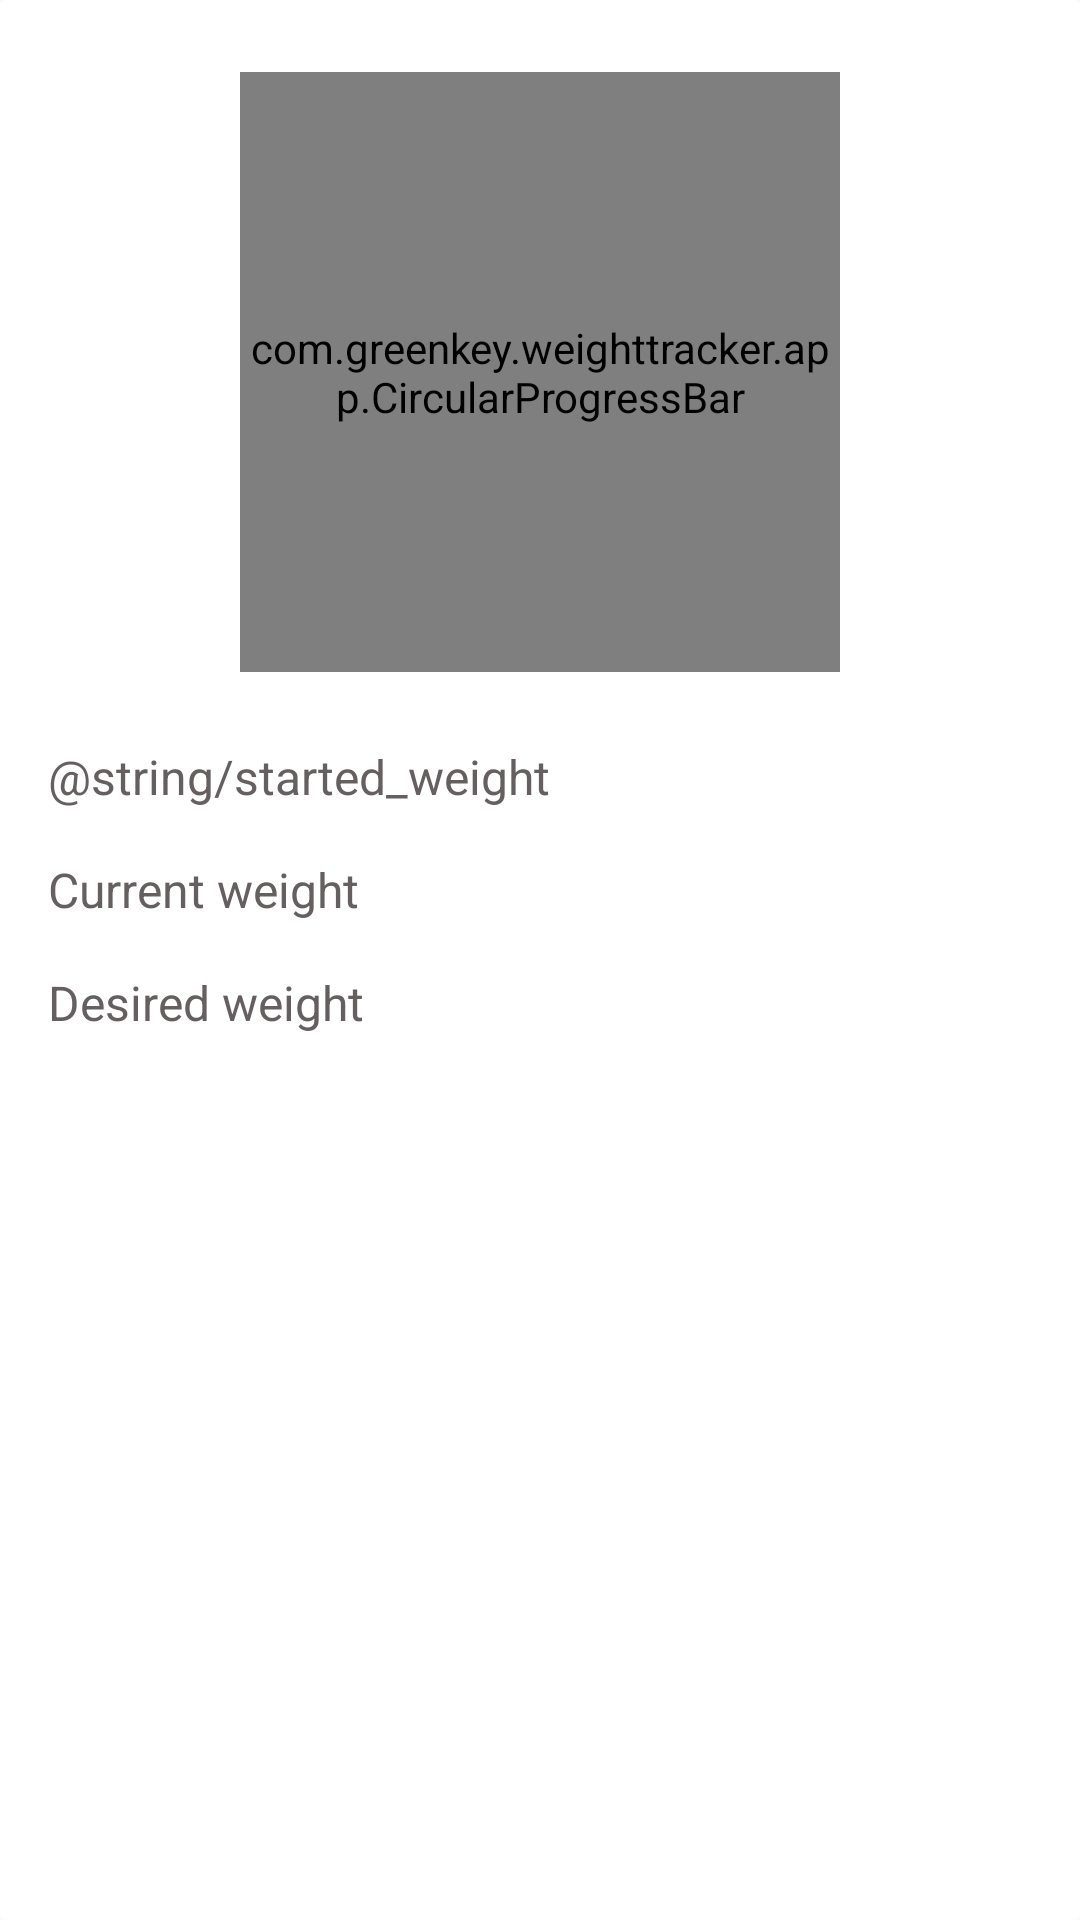

Android layout source for this screen:
<!-- AndroidManifest.xml: application theme AppTheme -->
<!-- res/layout/main_weight_card.xml -->
<?xml version="1.0" encoding="utf-8"?>
<LinearLayout xmlns:android="http://schemas.android.com/apk/res/android"
    xmlns:tools="http://schemas.android.com/tools"

    android:orientation="vertical"

    android:layout_marginTop="16dp"
    android:layout_marginLeft="16dp"
    android:layout_marginStart="16dp"
    android:layout_marginRight="16dp"
    android:layout_marginEnd="16dp"
    android:layout_marginBottom="16dp"

    android:background="@drawable/card_background"

    android:layout_width="match_parent"
    android:layout_height="wrap_content">

    <com.greenkey.weighttracker.app.CircularProgressBar
        android:id="@+id/circular_progress_bar"

        android:layout_marginTop="24dp"
        android:layout_marginBottom="24dp"

        android:layout_gravity="center_horizontal"
        android:layout_width="200dp"
        android:layout_height="200dp" />

    <TextView
        android:visibility="gone"
        android:text="@string/current_weight"
        android:textSize="24sp"
        android:textColor="@color/black"

        android:paddingTop="24dp"
        android:paddingBottom="16dp"
        android:paddingLeft="16dp"
        android:paddingStart="16dp"
        android:paddingEnd="16dp"
        android:paddingRight="16dp"

        android:layout_width="match_parent"
        android:layout_height="wrap_content" />

    <LinearLayout
        android:paddingBottom="16dp"
        android:paddingLeft="16dp"
        android:paddingStart="16dp"
        android:paddingEnd="16dp"
        android:paddingRight="16dp"

        android:orientation="horizontal"
        android:layout_width="match_parent"
        android:layout_height="wrap_content">

        <TextView
            android:text="@string/started_weight"
            android:textSize="16sp"
            android:textColor="@color/grey"

            android:layout_width="wrap_content"
            android:layout_height="wrap_content" />

        <View
            android:layout_weight="1"
            android:layout_width="0dp"
            android:layout_height="match_parent"/>

        <TextView
            android:id="@+id/main_start_weight_text_view"
            tools:text="66"
            android:textSize="16sp"
            android:textColor="@color/grey"

            android:layout_width="wrap_content"
            android:layout_height="wrap_content" />
    </LinearLayout>


    <LinearLayout
        android:paddingBottom="16dp"
        android:paddingLeft="16dp"
        android:paddingStart="16dp"
        android:paddingEnd="16dp"
        android:paddingRight="16dp"

        android:orientation="horizontal"
        android:layout_width="match_parent"
        android:layout_height="wrap_content">

        <TextView
            android:text="@string/current_weight"
            android:textSize="16sp"
            android:textColor="@color/grey"

            android:layout_width="wrap_content"
            android:layout_height="wrap_content" />

        <View
            android:layout_weight="1"
            android:layout_width="0dp"
            android:layout_height="match_parent"/>

        <TextView
            android:id="@+id/main_last_weight_text_view"
            tools:text="70"
            android:textSize="16sp"
            android:textColor="@color/grey"

            android:layout_width="wrap_content"
            android:layout_height="wrap_content" />
    </LinearLayout>

    <LinearLayout
        android:paddingBottom="16dp"
        android:paddingLeft="16dp"
        android:paddingStart="16dp"
        android:paddingEnd="16dp"
        android:paddingRight="16dp"

        android:orientation="horizontal"
        android:layout_width="match_parent"
        android:layout_height="wrap_content">

        <TextView
            android:text="@string/desired_weight"
            android:textSize="16sp"
            android:textColor="@color/grey"

            android:layout_width="wrap_content"
            android:layout_height="wrap_content" />

        <View
            android:layout_weight="1"
            android:layout_width="0dp"
            android:layout_height="match_parent"/>

        <TextView
            android:id="@+id/main_desire_weight_text_view"
            tools:text="76"
            android:textSize="16sp"
            android:textColor="@color/grey"

            android:layout_width="wrap_content"
            android:layout_height="wrap_content" />
    </LinearLayout>
</LinearLayout>
<!-- resources referenced by this layout -->
<resources>
  <color name="black">#000000</color>
  <color name="grey">#655f5f</color>
  <!-- drawable card_background (drawable) -->
  <?xml version="1.0" encoding="utf-8"?>
  <shape android:shape="rectangle"  xmlns:android="http://schemas.android.com/apk/res/android">
      <solid android:color="@color/white"/>
      <corners android:radius="2dp"/>
  </shape>
  <string name="current_weight">Current weight</string>
  <string name="desired_weight">Desired weight</string>
  <style name="AppTheme" parent="Theme.AppCompat.Light.NoActionBar">
          <item name="colorPrimary">@color/colorPrimary</item>
          <item name="colorPrimaryDark">@color/colorPrimaryDark</item>
          <item name="colorAccent">@color/colorAccent</item>
      </style>
  <color name="white">#ffffff</color>
  <color name="colorPrimary">#3976d2</color>
  <color name="colorPrimaryDark">#0a49a6</color>
  <color name="colorAccent">#FB8C00</color>
</resources>
